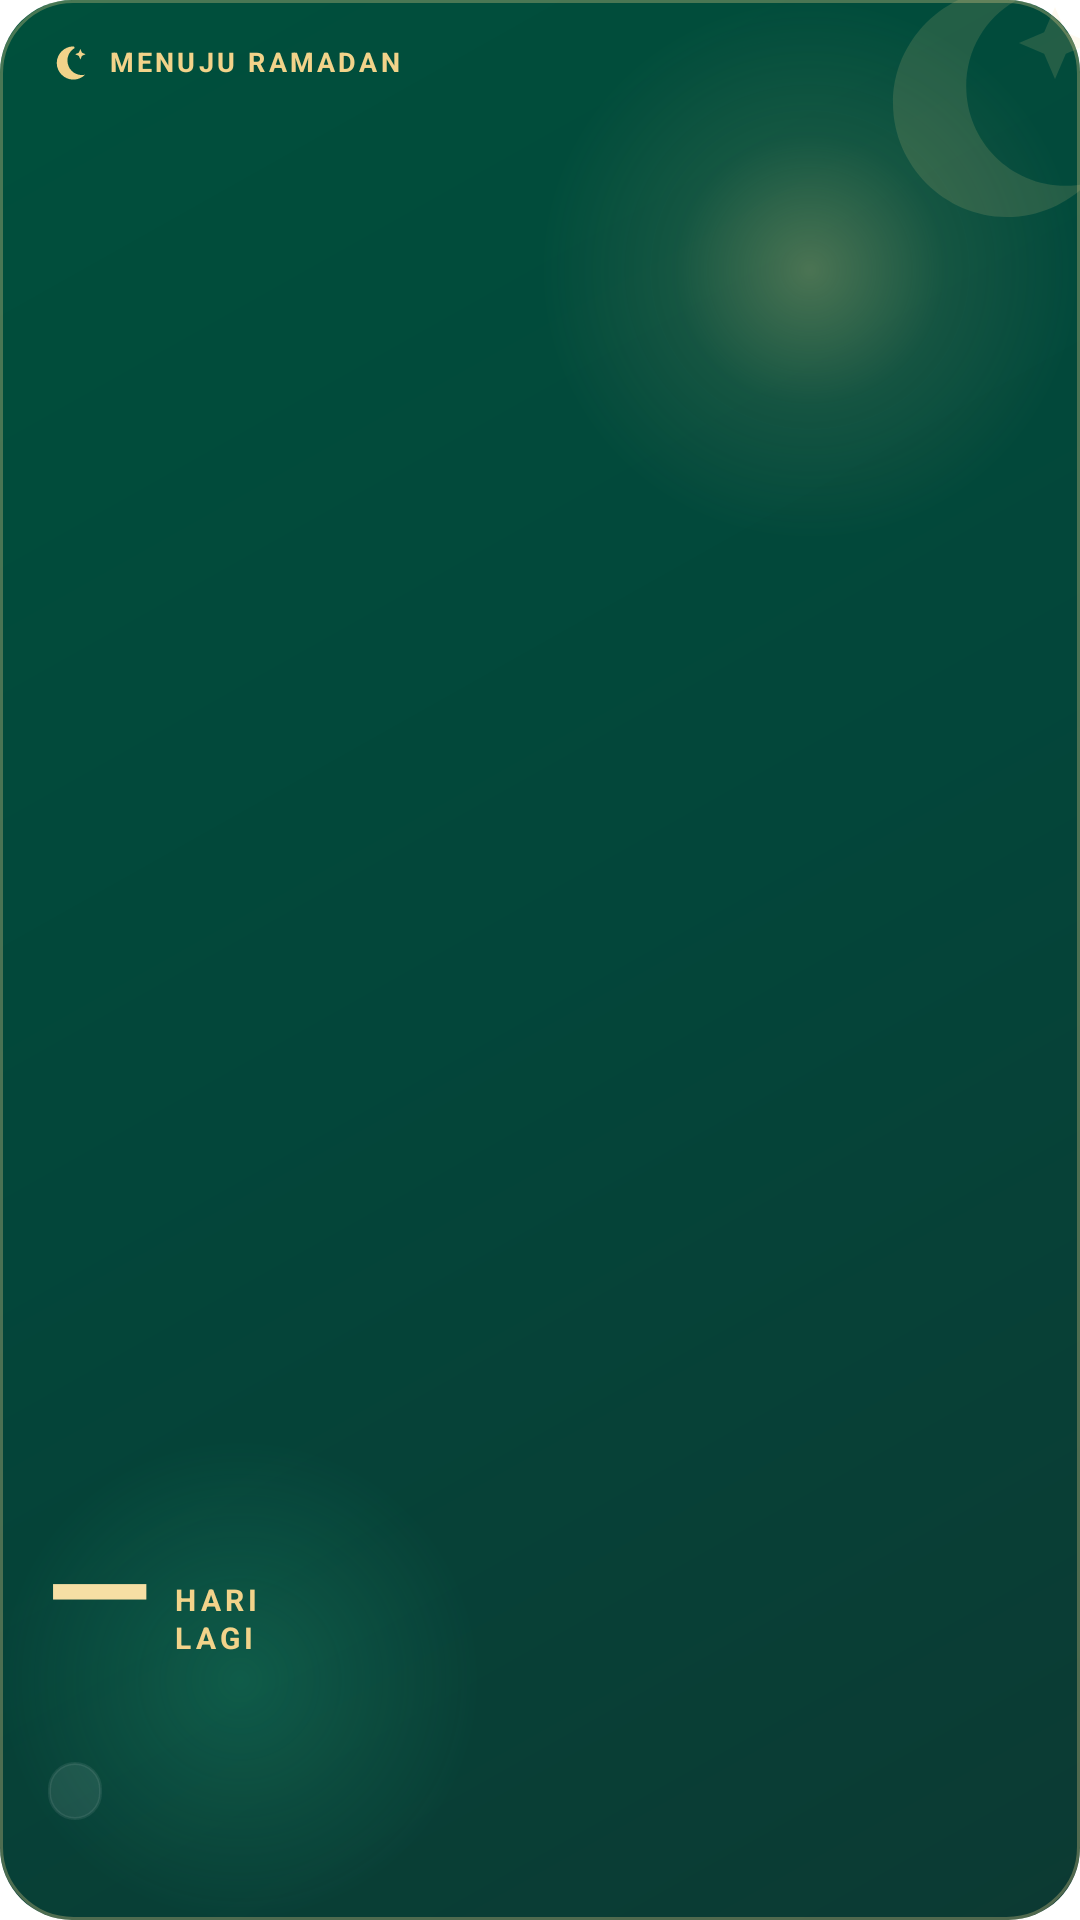

Here is an Android app screen rendered from its layout file. Give the layout XML and the strings, colors and styles it references.
<!-- AndroidManifest.xml: fallback theme Theme.MaterialComponents.DayNight.NoActionBar -->
<!-- res/layout/ramadan_widget_layout.xml -->
<?xml version="1.0" encoding="utf-8"?>
<FrameLayout
    xmlns:android="http://schemas.android.com/apk/res/android"
    android:id="@+id/ramadan_root"
    android:layout_width="match_parent"
    android:layout_height="match_parent"
    android:background="@drawable/tracker_widget_bg">

    
    <ImageView
        android:layout_width="96dp"
        android:layout_height="96dp"
        android:layout_gravity="top|end"
        android:layout_marginTop="-14dp"
        android:layout_marginEnd="-14dp"
        android:src="@drawable/widget_ic_crescent"
        android:tint="#F2D38A"
        android:alpha="0.14"
        android:importantForAccessibility="no" />

    <LinearLayout
        android:id="@+id/ramadan_content"
        android:layout_width="match_parent"
        android:layout_height="match_parent"
        android:orientation="vertical"
        android:paddingStart="16dp"
        android:paddingEnd="16dp"
        android:paddingTop="14dp"
        android:paddingBottom="14dp">

        
        <LinearLayout
            android:layout_width="match_parent"
            android:layout_height="wrap_content"
            android:orientation="horizontal"
            android:gravity="center_vertical">

            <ImageView
                android:layout_width="14dp"
                android:layout_height="14dp"
                android:src="@drawable/widget_ic_crescent"
                android:tint="#F2D38A"
                android:importantForAccessibility="no" />

            <TextView
                android:id="@+id/ramadan_kicker"
                android:layout_width="0dp"
                android:layout_height="wrap_content"
                android:layout_weight="1"
                android:layout_marginStart="6dp"
                android:text="@string/ramadan_kicker_default"
                android:textSize="9sp"
                android:textStyle="bold"
                android:letterSpacing="0.12"
                android:maxLines="1"
                android:ellipsize="end"
                android:includeFontPadding="false"
                android:textColor="#F2D38A" />
        </LinearLayout>

        
        <FrameLayout
            android:layout_width="match_parent"
            android:layout_height="0dp"
            android:layout_weight="1" />

        
        <LinearLayout
            android:layout_width="wrap_content"
            android:layout_height="wrap_content"
            android:orientation="horizontal"
            android:baselineAligned="false"
            android:gravity="bottom">

            <TextView
                android:id="@+id/ramadan_number"
                android:layout_width="wrap_content"
                android:layout_height="wrap_content"
                android:text="—"
                android:textSize="46sp"
                android:textStyle="bold"
                android:letterSpacing="-0.03"
                android:includeFontPadding="false"
                android:fontFeatureSettings="tnum"
                android:textColor="#F6DFA4" />

            
            <TextView
                android:id="@+id/ramadan_unit"
                android:layout_width="wrap_content"
                android:layout_height="wrap_content"
                android:layout_marginStart="8dp"
                android:layout_marginBottom="6dp"
                android:text="@string/ramadan_unit_default"
                android:textSize="10sp"
                android:textStyle="bold"
                android:letterSpacing="0.14"
                android:lineSpacingExtra="1dp"
                android:maxLines="2"
                android:includeFontPadding="false"
                android:textColor="#F2D38A" />
        </LinearLayout>

        
        <TextView
            android:id="@+id/ramadan_title"
            android:layout_width="match_parent"
            android:layout_height="wrap_content"
            android:layout_marginTop="6dp"
            android:textSize="14sp"
            android:textStyle="bold"
            android:maxLines="1"
            android:ellipsize="end"
            android:includeFontPadding="false"
            android:textColor="#F4F1EA" />

        
        <TextView
            android:id="@+id/ramadan_date"
            android:layout_width="wrap_content"
            android:layout_height="wrap_content"
            android:layout_marginTop="7dp"
            android:paddingStart="9dp"
            android:paddingEnd="9dp"
            android:paddingTop="4dp"
            android:paddingBottom="4dp"
            android:background="@drawable/tracker_glass_pill"
            android:textSize="9.5sp"
            android:maxLines="1"
            android:ellipsize="end"
            android:includeFontPadding="false"
            android:textColor="#D3E5DF" />

        
        <TextView
            android:id="@+id/ramadan_note"
            android:layout_width="match_parent"
            android:layout_height="wrap_content"
            android:layout_marginTop="8dp"
            android:textSize="9.5sp"
            android:textStyle="italic"
            android:lineSpacingExtra="1.5dp"
            android:maxLines="2"
            android:ellipsize="end"
            android:includeFontPadding="false"
            android:textColor="#B9D3CB" />
    </LinearLayout>
</FrameLayout>
<!-- resources referenced by this layout -->
<resources>
  <!-- drawable tracker_glass_pill (drawable) -->
  <?xml version="1.0" encoding="utf-8"?>
  <shape xmlns:android="http://schemas.android.com/apk/res/android">
      <corners android:radius="99dp" />
      <solid android:color="#17FFFFFF" />
      <stroke android:width="1dp" android:color="#14FFFFFF" />
  </shape>
  <!-- drawable tracker_widget_bg (drawable) -->
  <?xml version="1.0" encoding="utf-8"?>
  <layer-list xmlns:android="http://schemas.android.com/apk/res/android">
      <item>
          <shape android:shape="rectangle">
              <corners android:radius="24dp" />
              <gradient
                  android:angle="315"
                  android:startColor="#00503C"
                  android:centerColor="#03463A"
                  android:endColor="#0C3A33" />
          </shape>
      </item>
      <item
          android:gravity="top|end"
          android:width="180dp"
          android:height="180dp">
          <shape android:shape="oval">
              <gradient
                  android:type="radial"
                  android:gradientRadius="90dp"
                  android:startColor="#4DF2D38A"
                  android:centerColor="#14F2D38A"
                  android:endColor="#00F2D38A" />
          </shape>
      </item>
      <item
          android:gravity="bottom|start"
          android:width="160dp"
          android:height="160dp">
          <shape android:shape="oval">
              <gradient
                  android:type="radial"
                  android:gradientRadius="80dp"
                  android:startColor="#2E34D399"
                  android:endColor="#0034D399" />
          </shape>
      </item>
      <item>
          <shape android:shape="rectangle">
              <corners android:radius="24dp" />
              <stroke android:width="1dp" android:color="#4DF2D38A" />
          </shape>
      </item>
  </layer-list>
  <!-- drawable widget_ic_crescent (drawable) -->
  <?xml version="1.0" encoding="utf-8"?>
  <vector xmlns:android="http://schemas.android.com/apk/res/android"
      android:width="24dp" android:height="24dp"
      android:viewportWidth="24" android:viewportHeight="24">
      <path android:fillColor="#FFFFFFFF"
          android:pathData="M14.5,2.5c-5.2,0 -9.5,4.3 -9.5,9.5s4.3,9.5 9.5,9.5c2.6,0 5,-1.1 6.7,-2.8c-0.6,0.1 -1.2,0.2 -1.8,0.2c-4.6,0 -8.3,-3.7 -8.3,-8.3c0,-3 1.6,-5.7 4.1,-7.1C15,2.6 14.8,2.5 14.5,2.5z" />
      <path android:fillColor="#FFFFFFFF"
          android:pathData="M18.5,4l0.9,2.1L21.5,7l-2.1,0.9L18.5,10l-0.9,-2.1L15.5,7l2.1,-0.9z" />
  </vector>
  <string name="ramadan_kicker_default">MENUJU RAMADAN</string>
  <string name="ramadan_unit_default">HARI\nLAGI</string>
</resources>
